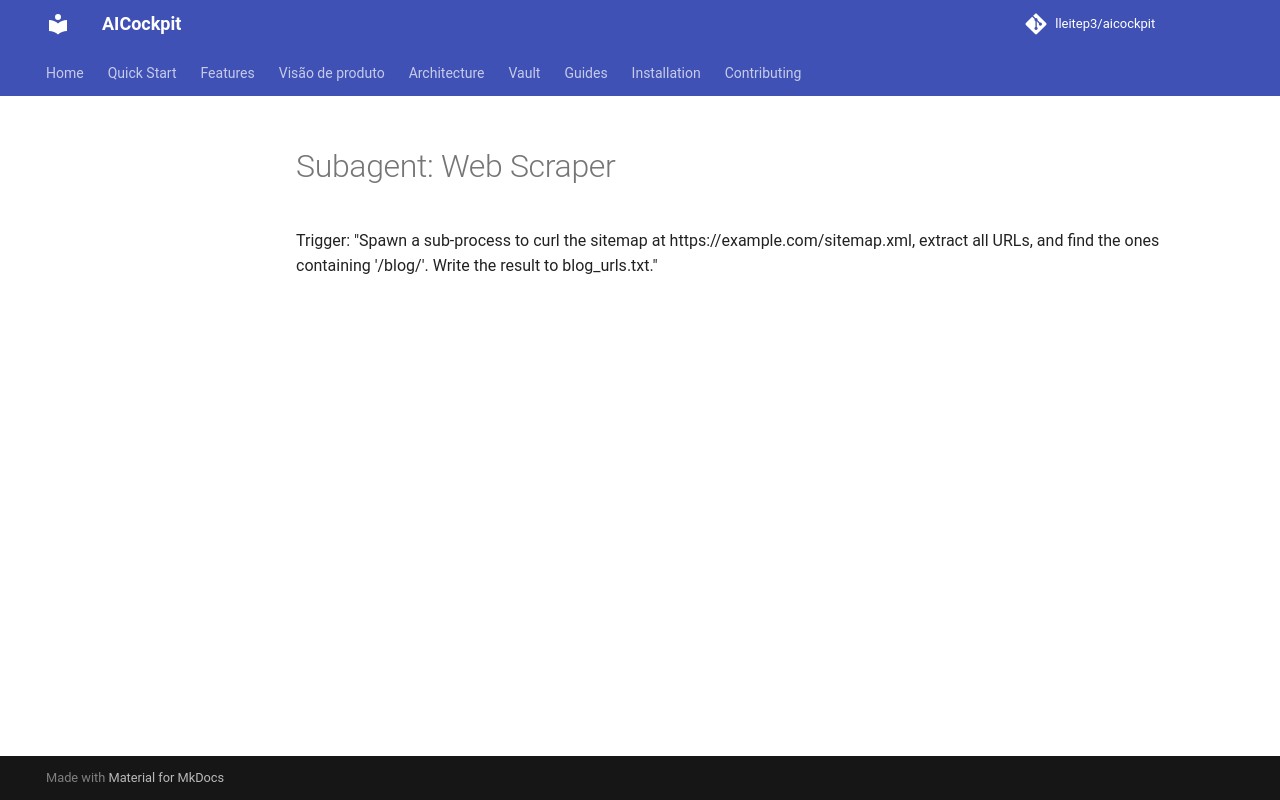

repository: lleitep3/aicockpit · page: providers/goose/examples/subagent_02_scraper/index.html · generator: mkdocs

# Subagent: Web Scraper
Trigger:
"Spawn a sub-process to curl the sitemap at https://example.com/sitemap.xml, extract all URLs, and find the ones containing '/blog/'. Write the result to blog_urls.txt."
